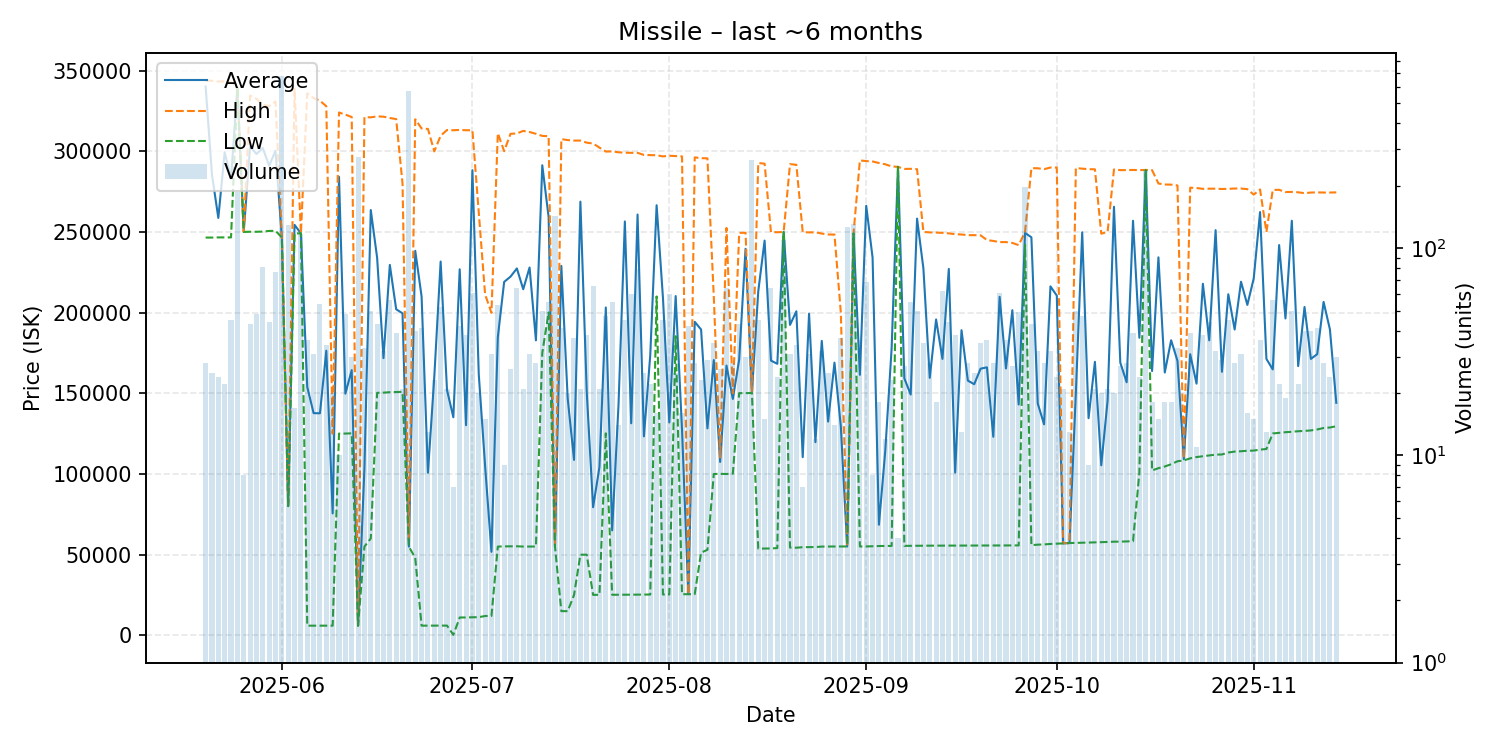

The table this chart was drawn from, first rows:
date, average, highest, lowest, order_count, volume
2025-05-20, 340139, 343700, 246500, 6, 28
2025-05-21, 285408, 343700, 246500, 13, 25
2025-05-22, 258675, 343200, 246600, 7, 24
2025-05-23, 299355, 343300, 246600, 7, 22
2025-05-24, 282991, 342900, 246600, 11, 45
2025-05-25, 339600, 339600, 339600, 21, 187
2025-05-26, 250062, 250100, 250000, 4, 8
2025-05-27, 303005, 334500, 250100, 16, 43
2025-05-28, 298283, 332500, 250100, 15, 48
2025-05-29, 301952, 328900, 250200, 18, 81
2025-05-30, 290991, 327900, 250600, 17, 44
2025-05-31, 300287, 330800, 250700, 16, 77
2025-06-01, 246600, 246600, 246600, 26, 677
2025-06-02, 80100, 80110, 80100, 14, 130
2025-06-03, 254371, 338700, 249100, 9, 17
2025-06-04, 249100, 249100, 249100, 13, 117
2025-06-05, 153898, 335900, 6008, 10, 36
2025-06-06, 137702, 332950, 6009, 14, 31
2025-06-07, 137622, 331300, 6014, 15, 54
2025-06-08, 176392, 327900, 6022, 16, 34
2025-06-09, 75582, 125000, 6024, 10, 20
2025-06-10, 284130, 324000, 125050, 4, 10
2025-06-11, 149779, 322700, 125050, 12, 48
2025-06-12, 164367, 321200, 125200, 8, 30
2025-06-13, 6026, 6026, 6026, 20, 275
2025-06-14, 103403, 321100, 55030, 12, 33
2025-06-15, 263575, 321000, 60040, 18, 50
2025-06-16, 233970, 321600, 150300, 17, 43
2025-06-17, 171797, 321400, 150400, 15, 32
2025-06-18, 229559, 320600, 150700, 15, 56
2025-06-19, 202062, 319900, 150800, 17, 39
2025-06-20, 199562, 279900, 150900, 15, 21
2025-06-21, 55000, 60000, 55000, 25, 575
2025-06-22, 238291, 319800, 48013, 14, 40
2025-06-23, 210031, 314100, 6028, 18, 41
2025-06-24, 100745, 313800, 6034, 7, 13
2025-06-25, 160188, 299900, 6036, 9, 23
2025-06-26, 231656, 309600, 6045, 20, 52
2025-06-27, 152013, 313150, 6061, 12, 21
2025-06-28, 135158, 313000, 313.0, 4, 7
2025-06-29, 226851, 313200, 11095, 17, 42
2025-06-30, 130258, 313000, 11100, 14, 38
2025-07-01, 288270, 313000, 11220, 14, 61
2025-07-02, 161776, 262050, 11260, 9, 20
2025-07-03, 104883, 211200, 12015, 8, 15
2025-07-04, 51773, 199900, 12070, 10, 31
2025-07-05, 184724, 311200, 55020, 22, 53
2025-07-06, 219046, 300000, 55150, 7, 9
2025-07-07, 222295, 310800, 55180, 13, 26
2025-07-08, 227375, 311000, 55220, 26, 64
2025-07-09, 214478, 312600, 55035, 10, 21
2025-07-10, 227964, 311900, 55050, 15, 31
2025-07-11, 182811, 310800, 55050, 12, 28
2025-07-12, 291309, 309500, 175000, 14, 50
2025-07-13, 259127, 309300, 200100, 23, 55
2025-07-14, 55040, 55040, 55040, 12, 143
2025-07-15, 228969, 307500, 15010, 17, 41
2025-07-16, 146846, 306900, 15010, 9, 20
2025-07-17, 108732, 306600, 25010, 11, 37
2025-07-18, 268744, 306600, 50000, 6, 21
... 119 more rows
